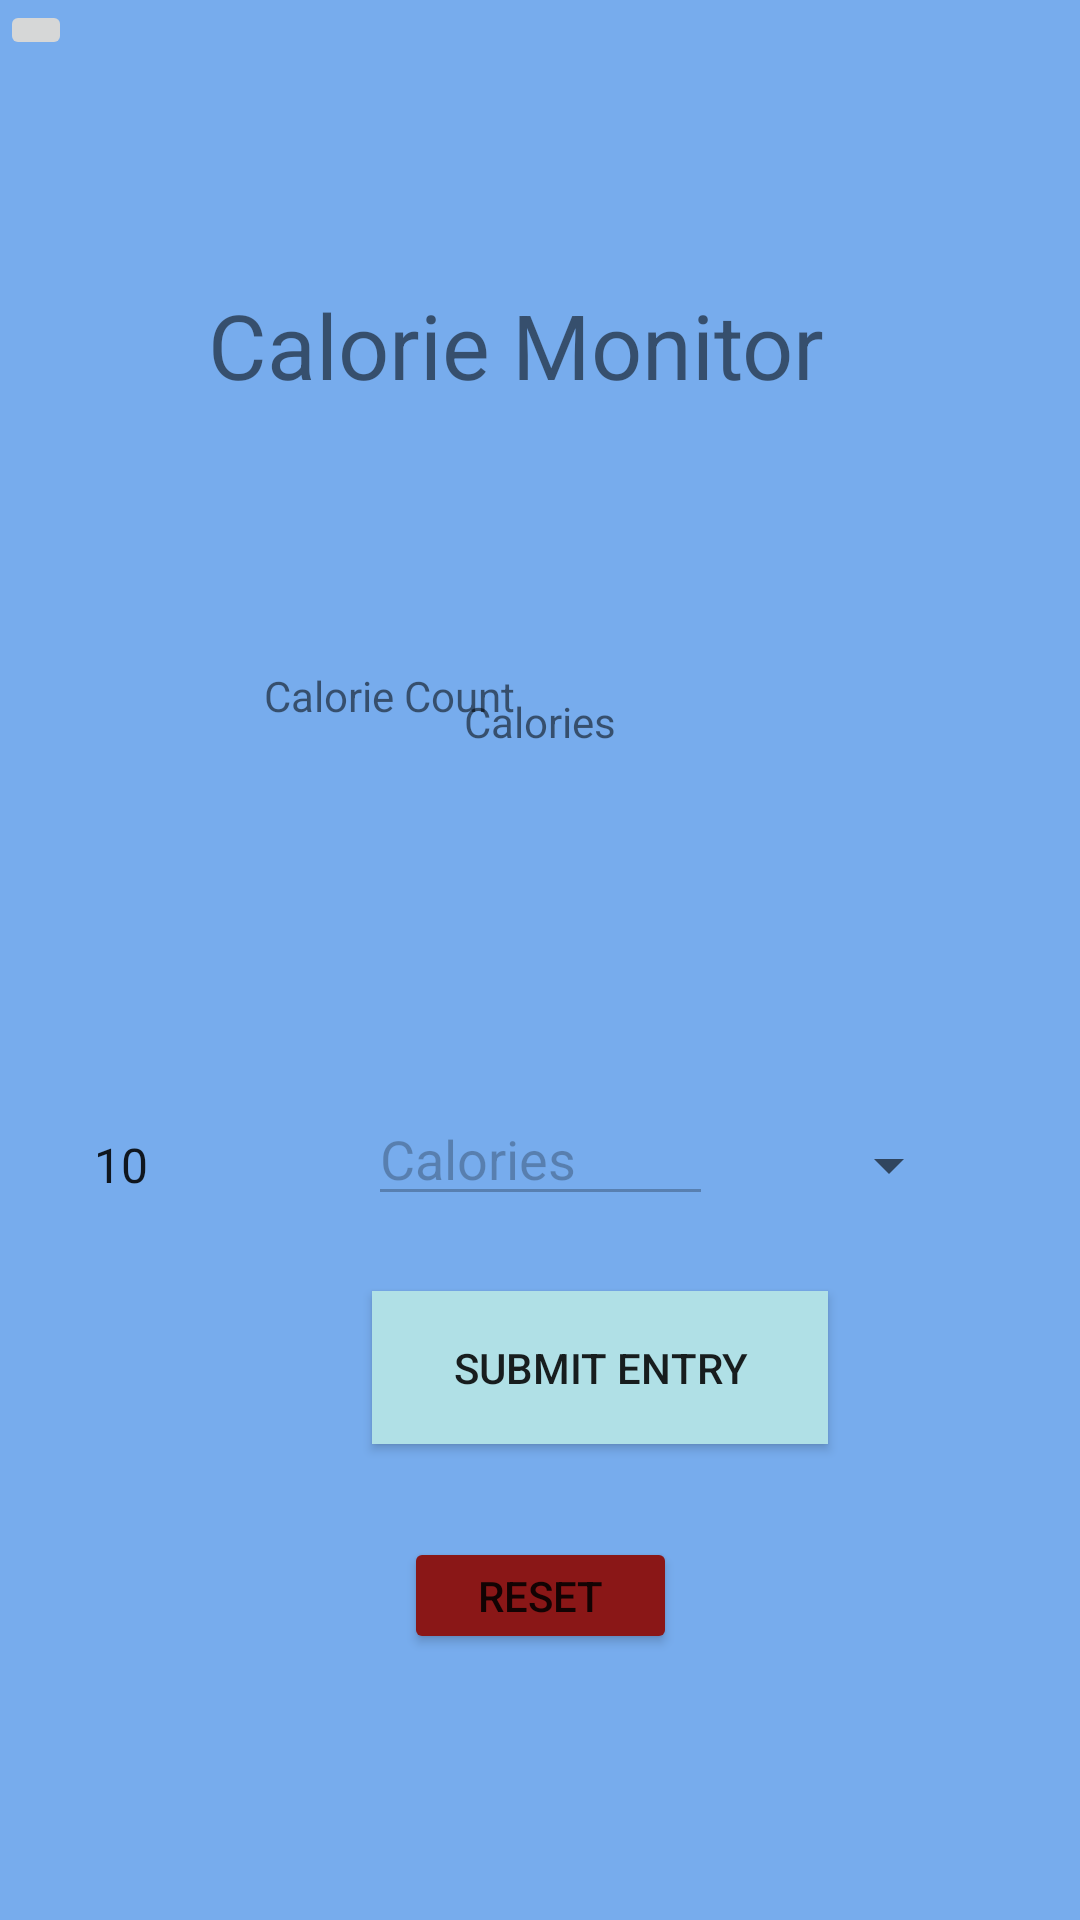

Write the Android layout XML for this screen, with the resource values it uses.
<!-- AndroidManifest.xml: application theme Theme.HealthyAtHome -->
<!-- res/layout/fragment_calories.xml -->
<?xml version="1.0" encoding="utf-8"?>
<androidx.constraintlayout.widget.ConstraintLayout
    xmlns:android="http://schemas.android.com/apk/res/android"
    xmlns:app="http://schemas.android.com/apk/res-auto"
    xmlns:tools="http://schemas.android.com/tools"
    android:layout_width="match_parent"
    android:layout_height="match_parent"
    android:background="@color/skyBlue">

    
    <ImageButton
        android:id="@+id/homeButton"
        android:layout_width="wrap_content"
        android:layout_height="wrap_content"
        app:layout_constraintBottom_toBottomOf="parent"
        app:layout_constraintEnd_toEndOf="parent"
        app:layout_constraintHorizontal_bias="0.0"
        app:layout_constraintStart_toStartOf="parent"
        app:layout_constraintTop_toTopOf="parent"
        app:layout_constraintVertical_bias="0.0"
        app:srcCompat="@drawable/ic_home_black_24dp" />

    
    <TextView
        android:id="@+id/monitorText"
        android:layout_width="221dp"
        android:layout_height="40dp"
        android:text="Calorie Monitor"
        android:textSize="30sp"
        app:layout_constraintBottom_toBottomOf="parent"
        app:layout_constraintEnd_toEndOf="parent"
        app:layout_constraintHorizontal_bias="0.498"
        app:layout_constraintStart_toStartOf="parent"
        app:layout_constraintTop_toTopOf="parent"
        app:layout_constraintVertical_bias="0.158" />

    
    <Spinner
        android:id="@+id/calories"
        android:layout_width="297dp"
        android:layout_height="84dp"
        android:layout_marginStart="51dp"
        android:layout_marginLeft="51dp"
        android:layout_marginEnd="54dp"
        android:layout_marginRight="54dp"
        android:entries="@array/calories"
        app:layout_constraintBottom_toTopOf="@+id/caloriesEntryButton"
        app:layout_constraintEnd_toEndOf="parent"
        app:layout_constraintHorizontal_bias="0.666"
        app:layout_constraintStart_toStartOf="parent" />

    
    <EditText
        android:id="@+id/caloriesText"
        android:layout_width="115dp"
        android:layout_height="wrap_content"
        android:layout_marginTop="364dp"
        android:ems="10"
        android:enabled="false"
        android:inputType="textPersonName"
        android:text="Calories"
        app:layout_constraintEnd_toEndOf="parent"
        app:layout_constraintStart_toStartOf="parent"
        app:layout_constraintTop_toTopOf="parent" />

    
    <Button
        android:id="@+id/caloriesEntryButton"
        android:layout_width="152dp"
        android:layout_height="51dp"
        android:layout_marginStart="116dp"
        android:layout_marginLeft="116dp"
        android:layout_marginTop="25dp"
        android:layout_marginEnd="8dp"
        android:layout_marginRight="8dp"
        android:background="@color/powderBlue"
        android:text="Submit Entry"
        app:layout_constraintBottom_toBottomOf="parent"
        app:layout_constraintEnd_toEndOf="parent"
        app:layout_constraintHorizontal_bias="0.096"
        app:layout_constraintStart_toStartOf="parent"
        app:layout_constraintTop_toBottomOf="@+id/caloriesText"
        app:layout_constraintVertical_bias="0.0" />

    
    <TextView
        android:id="@+id/calorieCount"
        android:layout_width="wrap_content"
        android:layout_height="wrap_content"
        android:text="Calories"
        app:layout_constraintBottom_toTopOf="@+id/calories"
        app:layout_constraintEnd_toEndOf="parent"
        app:layout_constraintStart_toStartOf="parent"
        app:layout_constraintTop_toBottomOf="@+id/monitorText" />

    
    <TextView
        android:id="@+id/calCountText"
        android:layout_width="wrap_content"
        android:layout_height="wrap_content"
        android:layout_marginStart="88dp"
        android:layout_marginLeft="88dp"
        android:layout_marginBottom="92dp"
        android:text="Calorie Count"
        app:layout_constraintBottom_toTopOf="@+id/calories"
        app:layout_constraintEnd_toStartOf="@+id/calorieCount"
        app:layout_constraintHorizontal_bias="0.0"
        app:layout_constraintStart_toStartOf="parent"
        app:layout_constraintTop_toTopOf="parent"
        app:layout_constraintVertical_bias="0.945" />

    
    <Button
        android:id="@+id/resetCalButton"
        android:layout_width="91dp"
        android:layout_height="39dp"
        android:text="Reset"
        app:backgroundTint="#8A1717"
        app:layout_constraintBottom_toBottomOf="parent"
        app:layout_constraintEnd_toEndOf="parent"
        app:layout_constraintStart_toStartOf="parent"
        app:layout_constraintTop_toBottomOf="@+id/caloriesEntryButton"
        app:layout_constraintVertical_bias="0.26" />


</androidx.constraintlayout.widget.ConstraintLayout>
<!-- resources referenced by this layout -->
<resources>
  <string-array name="calories">
          <item>10</item>
          <item>15</item>
          <item>20</item>
          <item>25</item>
          <item>30</item>
          <item>35</item>
          <item>40</item>
          <item>45</item>
          <item>50</item>
          <item>55</item>
          <item>60</item>
          <item>65</item>
          <item>70</item>
          <item>75</item>
          <item>80</item>
          <item>85</item>
          <item>90</item>
          <item>95</item>
          <item>100</item>
          <item>105</item>
          <item>110</item>
          <item>115</item>
          <item>120</item>
          <item>125</item>
          <item>130</item>
          <item>135</item>
          <item>140</item>
          <item>145</item>
          <item>150</item>
          <item>155</item>
          <item>160</item>
          <item>165</item>
          <item>170</item>
          <item>175</item>
          <item>180</item>
          <item>185</item>
          <item>190</item>
          <item>195</item>
          <item>200</item>
          <item>205</item>
          <item>210</item>
          <item>215</item>
          <item>220</item>
          <item>225</item>
          <item>230</item>
          <item>235</item>
          <item>240</item>
          <item>245</item>
          <item>250</item>
      </string-array>
  <color name="powderBlue">#B0E0E6</color>
  <color name="skyBlue">#77aced</color>
  <style name="Theme.HealthyAtHome" parent="Theme.MaterialComponents.DayNight.DarkActionBar">
          
          <item name="colorPrimary">@color/purple_500</item>
          <item name="colorPrimaryVariant">@color/purple_700</item>
          <item name="colorOnPrimary">@color/white</item>
          
          <item name="colorSecondary">@color/teal_200</item>
          <item name="colorSecondaryVariant">@color/teal_700</item>
          <item name="colorOnSecondary">@color/black</item>
          
          <item name="android:statusBarColor" tools:targetApi="l">?attr/colorPrimaryVariant</item>
          
      </style>
  <!-- not gathered from this repository: default colours our renderer supplied (Android Studio template values) -->
  <color name="purple_500">#FF6200EE</color>
  <color name="purple_700">#FF3700B3</color>
  <color name="teal_200">#FF03DAC5</color>
  <color name="teal_700">#FF018786</color>
  <color name="black">#FF000000</color>
  <color name="white">#FFFFFFFF</color>
</resources>
